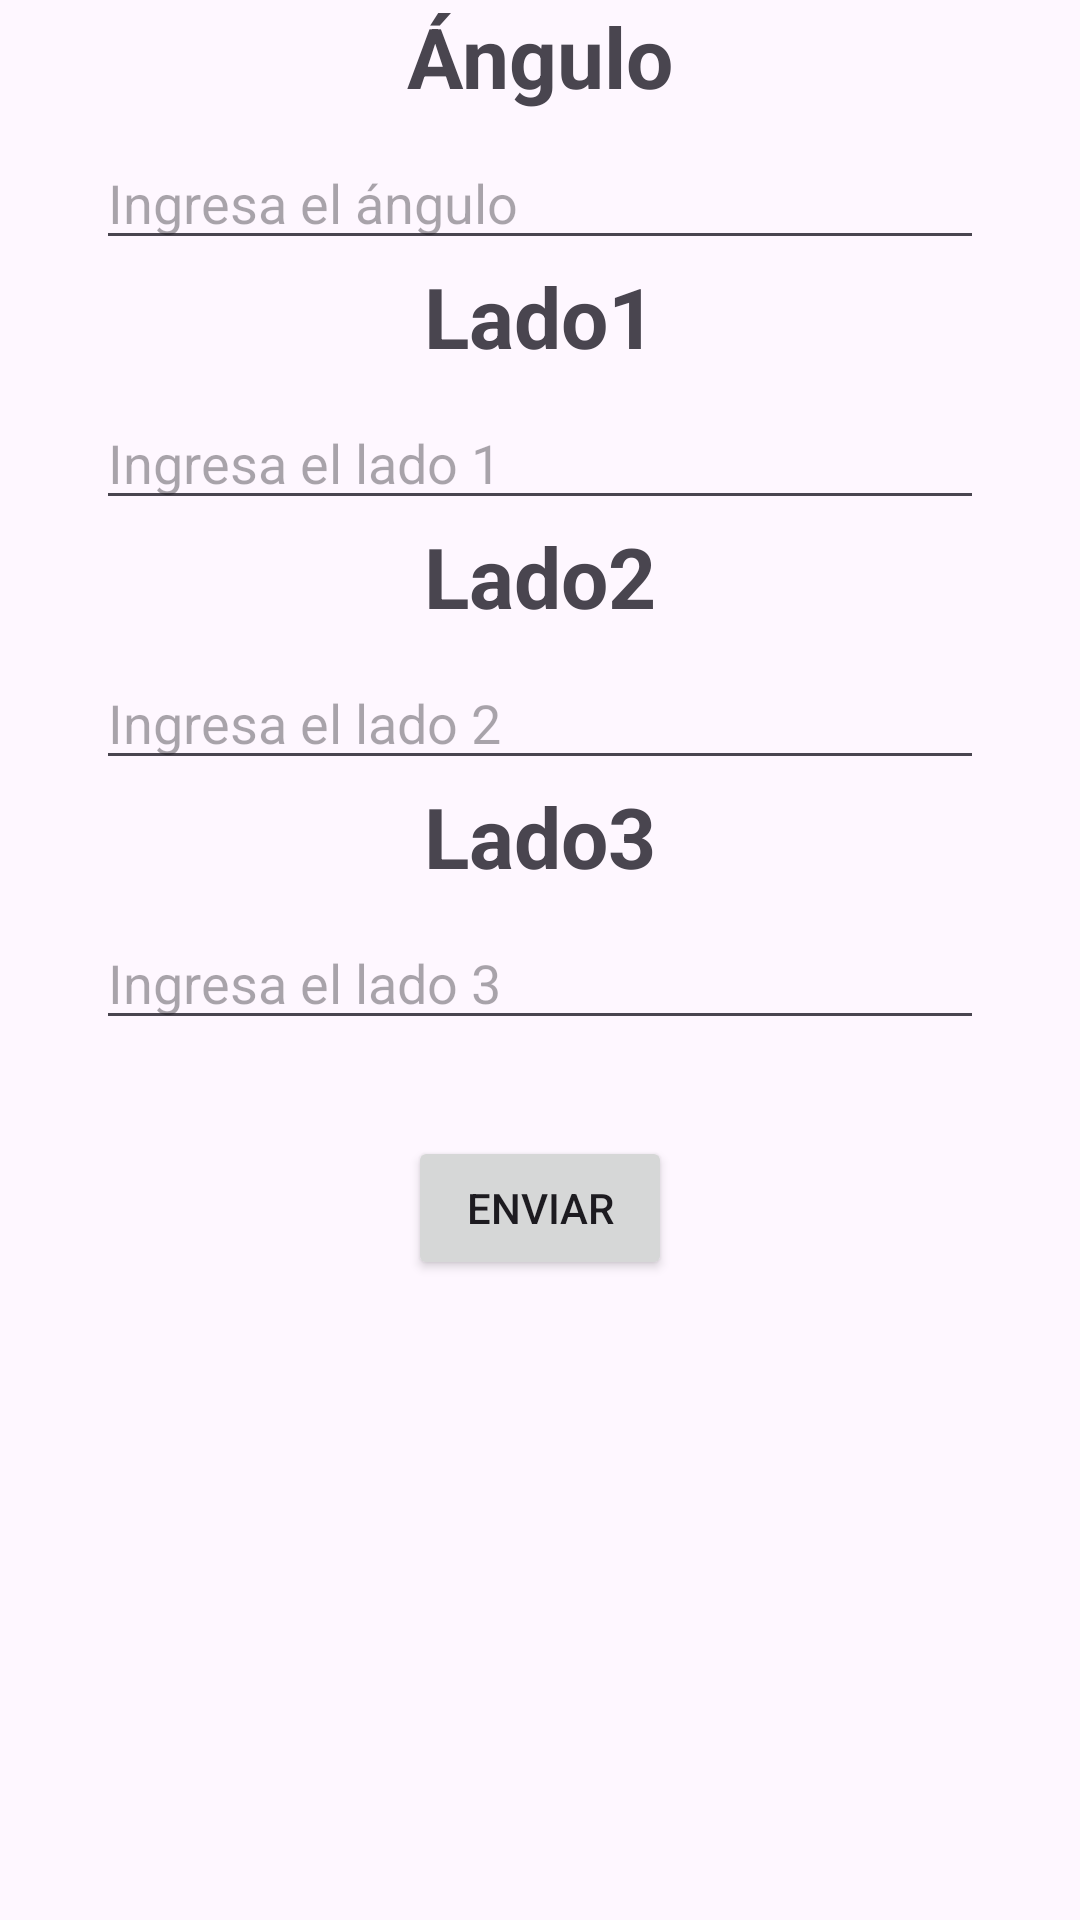

This screen was rendered from an Android layout file. Write that file and the resources it references.
<!-- AndroidManifest.xml: application theme Theme.JuanBerdugoEntrega -->
<!-- res/layout/activity_pantalla2.xml -->
<?xml version="1.0" encoding="utf-8"?>
<androidx.constraintlayout.widget.ConstraintLayout
    xmlns:android="http://schemas.android.com/apk/res/android"
    xmlns:app="http://schemas.android.com/apk/res-auto"
    xmlns:tools="http://schemas.android.com/tools"
    android:layout_width="match_parent"
    android:layout_height="match_parent"
    tools:context=".Pantalla2Activity">

    <TextView
        android:id="@+id/anguloTitleTextView"
        android:layout_width="wrap_content"
        android:layout_height="wrap_content"
        android:text="Ángulo"
        android:textSize="28sp"
        android:textStyle="bold"
        app:layout_constraintTop_toTopOf="parent"
        app:layout_constraintBottom_toTopOf="@id/anguloEditText"
        app:layout_constraintStart_toStartOf="parent"
        app:layout_constraintEnd_toEndOf="parent"/>

    <EditText
        android:id="@+id/anguloEditText"
        android:layout_width="0dp"
        android:layout_height="wrap_content"
        android:hint="Ingresa el ángulo"
        app:layout_constraintTop_toBottomOf="@id/anguloTitleTextView"
        app:layout_constraintStart_toStartOf="parent"
        app:layout_constraintEnd_toEndOf="parent"
        android:layout_marginTop="8dp"
        android:layout_marginStart="32dp"
        android:layout_marginEnd="32dp"/>

    <TextView
        android:id="@+id/lado1TitleTextView"
        android:layout_width="wrap_content"
        android:layout_height="wrap_content"
        android:text="Lado1"
        android:textSize="28sp"
        android:textStyle="bold"
        app:layout_constraintTop_toBottomOf="@id/anguloEditText"
        app:layout_constraintBottom_toTopOf="@id/lado1EditText"
        app:layout_constraintStart_toStartOf="parent"
        app:layout_constraintEnd_toEndOf="parent"/>

    <EditText
        android:id="@+id/lado1EditText"
        android:layout_width="0dp"
        android:layout_height="wrap_content"
        android:hint="Ingresa el lado 1"
        app:layout_constraintTop_toBottomOf="@id/lado1TitleTextView"
        app:layout_constraintStart_toStartOf="parent"
        app:layout_constraintEnd_toEndOf="parent"
        android:layout_marginTop="8dp"
        android:layout_marginStart="32dp"
        android:layout_marginEnd="32dp"/>

    <TextView
        android:id="@+id/lado2TitleTextView"
        android:layout_width="wrap_content"
        android:layout_height="wrap_content"
        android:text="Lado2"
        android:textSize="28sp"
        android:textStyle="bold"
        app:layout_constraintTop_toBottomOf="@id/lado1EditText"
        app:layout_constraintBottom_toTopOf="@id/lado2EditText"
        app:layout_constraintStart_toStartOf="parent"
        app:layout_constraintEnd_toEndOf="parent"/>

    <EditText
        android:id="@+id/lado2EditText"
        android:layout_width="0dp"
        android:layout_height="wrap_content"
        android:hint="Ingresa el lado 2"
        app:layout_constraintTop_toBottomOf="@id/lado2TitleTextView"
        app:layout_constraintStart_toStartOf="parent"
        app:layout_constraintEnd_toEndOf="parent"
        android:layout_marginTop="8dp"
        android:layout_marginStart="32dp"
        android:layout_marginEnd="32dp"/>

    <TextView
        android:id="@+id/lado3TitleTextView"
        android:layout_width="wrap_content"
        android:layout_height="wrap_content"
        android:text="Lado3"
        android:textSize="28sp"
        android:textStyle="bold"
        app:layout_constraintTop_toBottomOf="@id/lado2EditText"
        app:layout_constraintBottom_toTopOf="@id/lado3EditText"
        app:layout_constraintStart_toStartOf="parent"
        app:layout_constraintEnd_toEndOf="parent"/>

    <EditText
        android:id="@+id/lado3EditText"
        android:layout_width="0dp"
        android:layout_height="wrap_content"
        android:hint="Ingresa el lado 3"
        app:layout_constraintTop_toBottomOf="@id/lado3TitleTextView"
        app:layout_constraintStart_toStartOf="parent"
        app:layout_constraintEnd_toEndOf="parent"
        android:layout_marginTop="8dp"
        android:layout_marginStart="32dp"
        android:layout_marginEnd="32dp"/>

    <Button
        android:id="@+id/enviarButton"
        android:layout_width="wrap_content"
        android:layout_height="wrap_content"
        android:text="Enviar"
        app:layout_constraintTop_toBottomOf="@id/lado3EditText"
        app:layout_constraintStart_toStartOf="parent"
        app:layout_constraintEnd_toEndOf="parent"
        android:layout_marginTop="32dp"/>

</androidx.constraintlayout.widget.ConstraintLayout>
<!-- resources referenced by this layout -->
<resources>
  <style name="Theme.JuanBerdugoEntrega" parent="Base.Theme.JuanBerdugoEntrega" />
  <style name="Base.Theme.JuanBerdugoEntrega" parent="Theme.Material3.DayNight.NoActionBar">
          
          
      </style>
</resources>
